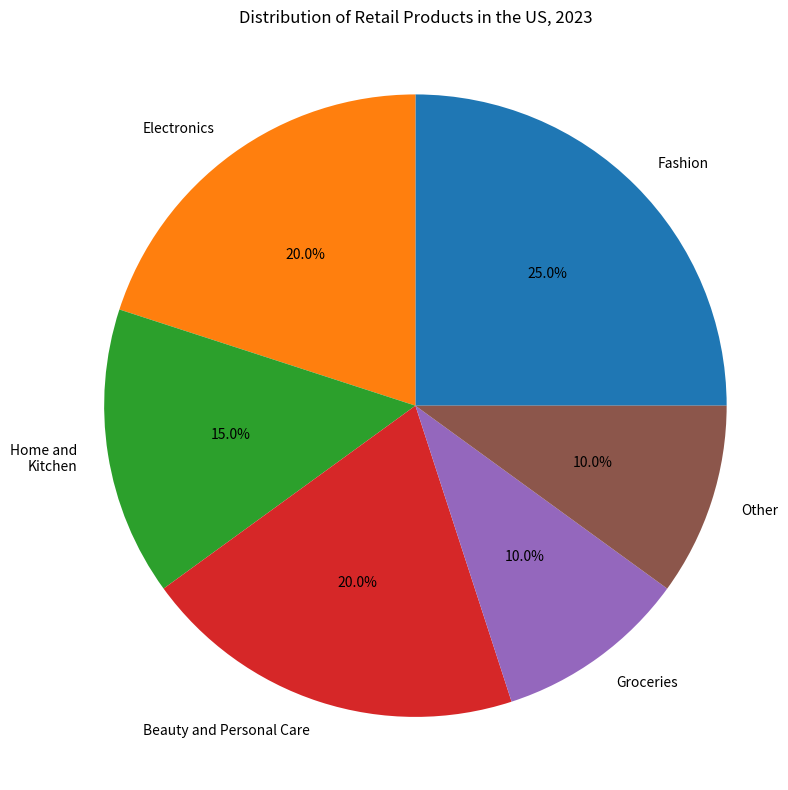

Here is the Python script that generated this plot: (Note: this script raises an exception after producing the figure.)

import matplotlib.pyplot as plt
import numpy as np

labels = ['Fashion','Electronics','Home and Kitchen','Beauty and Personal Care','Groceries','Other']
sizes = [25,20,15,20,10,10]

fig = plt.figure(figsize=(8,8))
ax = fig.add_subplot(111)
ax.pie(sizes, labels=labels, autopct='%1.1f%%', textprops={'fontsize': 10, 'wrap': True, 'rotation': 0})
ax.axis('equal')

plt.title('Distribution of Retail Products in the US, 2023')
plt.tight_layout()

plt.xticks([])

plt.savefig('pie chart/png/379.png')

plt.clf()
